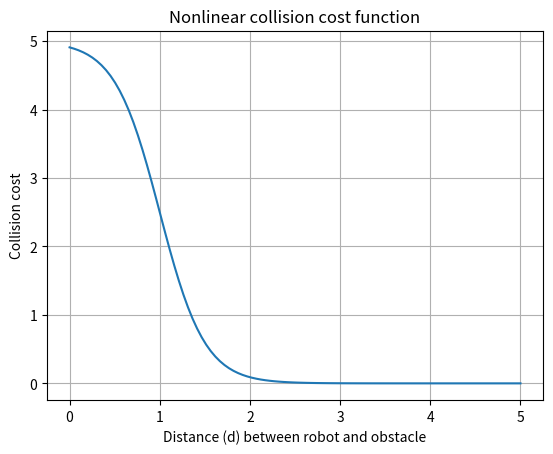

Reproduce this figure in Python.
import matplotlib.pyplot as plt
import numpy as np

Qc = 5
kappa = 4
ROBOT_RADIUS = 0.5

d = np.linspace(0, 5, 100)  # distance between robot and obstacle
cost = Qc / (1 + np.exp(kappa * (d - 2*ROBOT_RADIUS)))

plt.figure()
plt.plot(d, cost)
plt.xlabel('Distance (d) between robot and obstacle')
plt.ylabel('Collision cost')
plt.title('Nonlinear collision cost function')
plt.grid(True)
plt.show()
